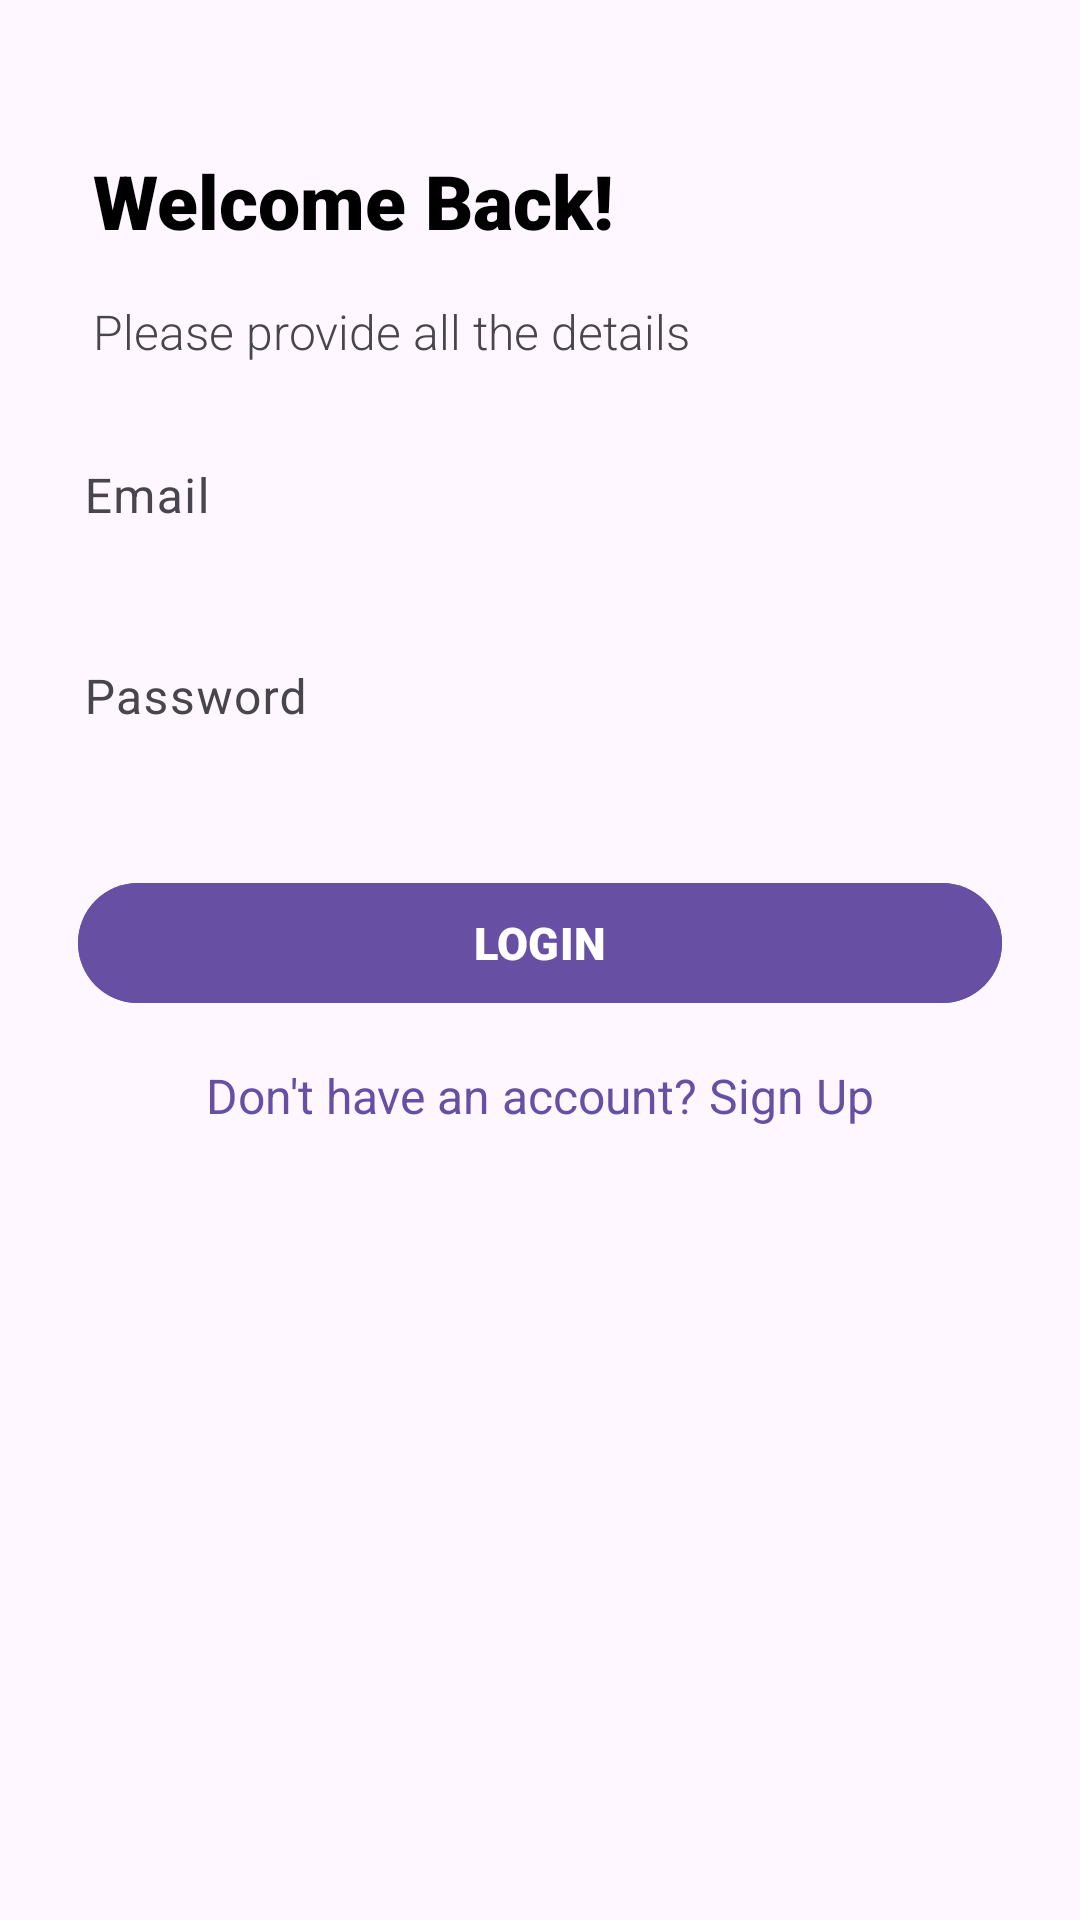

Here is an Android app screen rendered from its layout file. Give the layout XML and the strings, colors and styles it references.
<!-- AndroidManifest.xml: application theme Theme.InternshalaWorkshop -->
<!-- res/layout/fragment_login.xml -->
<?xml version="1.0" encoding="utf-8"?>
<androidx.constraintlayout.widget.ConstraintLayout
    xmlns:android="http://schemas.android.com/apk/res/android"
    xmlns:app="http://schemas.android.com/apk/res-auto"
    xmlns:tools="http://schemas.android.com/tools"
    android:layout_width="match_parent"
    android:layout_height="match_parent"
    android:layout_gravity="center"
    android:background="?android:attr/windowBackground"
    android:paddingStart="16dp"
    android:paddingEnd="16dp"
    tools:context="com.internshalaworkshop.Login">

    <com.google.android.material.textview.MaterialTextView
        android:id="@+id/titleTextView"
        android:layout_width="wrap_content"
        android:layout_height="wrap_content"
        android:layout_marginTop="50dp"
        android:layout_marginLeft="15dp"
        android:textStyle="bold"
        android:fontFamily="sans-serif-black"
        android:text="Welcome Back!"
        android:textColor="@color/black"
        android:textSize="25sp"
        app:layout_constraintStart_toStartOf="parent"
        app:layout_constraintTop_toTopOf="parent" />

    <com.google.android.material.textview.MaterialTextView
        android:id="@+id/subtitleTextView"
        android:layout_width="wrap_content"
        android:layout_height="wrap_content"
        android:fontFamily="sans-serif-light"
        android:layout_marginTop="16dp"
        android:layout_marginLeft="15dp"
        android:text="Please provide all the details"
        android:textColor="?android:attr/textColorSecondary"
        android:textSize="16sp"
        app:layout_constraintStart_toStartOf="parent"
        app:layout_constraintTop_toBottomOf="@+id/titleTextView" />



    <com.google.android.material.textfield.TextInputLayout
        android:id="@+id/emailTextInputLayout"
        android:layout_width="0dp"
        android:layout_height="wrap_content"
        android:layout_marginTop="16dp"
        app:boxBackgroundColor="#ffffff"
        app:boxStrokeColor="?attr/colorSecondary"
        app:boxStrokeWidth="2dp"
        app:hintEnabled="true"
        android:hint="Email"
        app:layout_constraintEnd_toEndOf="parent"
        app:layout_constraintStart_toStartOf="parent"
        app:layout_constraintTop_toBottomOf="@+id/subtitleTextView"
        app:startIconDrawable="@drawable/ic_email"
        app:startIconTint="?attr/colorPrimary">

        <com.google.android.material.textfield.TextInputEditText
            android:id="@+id/emailEditText"
            android:layout_width="match_parent"
            android:layout_height="wrap_content"
            android:background="@android:color/transparent"
            android:padding="12dp"
            android:textColor="?android:attr/textColorPrimary" />
    </com.google.android.material.textfield.TextInputLayout>

    <com.google.android.material.textfield.TextInputLayout
        android:id="@+id/passwordTextInputLayout"
        android:layout_width="0dp"
        android:layout_height="wrap_content"
        android:layout_marginTop="16dp"
        app:boxBackgroundColor="#ffffff"
        app:boxStrokeColor="?attr/colorSecondary"
        app:boxStrokeWidth="2dp"
        app:hintEnabled="true"
        android:hint="Password"
        app:layout_constraintEnd_toEndOf="parent"
        app:layout_constraintStart_toStartOf="parent"
        app:layout_constraintTop_toBottomOf="@+id/emailTextInputLayout"
        app:startIconDrawable="@drawable/ic_lock"
        app:startIconTint="?attr/colorPrimary">

        <com.google.android.material.textfield.TextInputEditText
            android:id="@+id/passwordEditText"
            android:layout_width="match_parent"
            android:layout_height="wrap_content"
            android:background="@android:color/transparent"
            android:inputType="textPassword"
            android:padding="12dp"
            android:textColor="?android:attr/textColorPrimary" />
    </com.google.android.material.textfield.TextInputLayout>

    <com.google.android.material.button.MaterialButton
        android:id="@+id/signInButton"
        android:layout_width="0dp"
        android:layout_height="wrap_content"
        android:layout_marginTop="35dp"
        android:backgroundTint="?attr/colorPrimary"
        android:text="LOGIN"
        android:textSize="15sp"
        android:fontFamily="sans-serif-black"
        android:textColor="#FFFFFF"
        app:cornerRadius="24dp"
        android:layout_marginStart="10dp"
        android:layout_marginEnd="10dp"
        app:layout_constraintEnd_toEndOf="parent"
        app:layout_constraintStart_toStartOf="parent"
        app:layout_constraintTop_toBottomOf="@+id/passwordTextInputLayout" />

    <com.google.android.material.textview.MaterialTextView
        android:id="@+id/signUpTextView"
        android:layout_width="wrap_content"
        android:layout_height="wrap_content"
        android:layout_marginTop="16dp"
        android:clickable="true"
        android:text="Don't have an account? Sign Up"
        android:textColor="?attr/colorPrimary"
        android:textSize="16sp"
        app:layout_constraintEnd_toEndOf="parent"
        app:layout_constraintStart_toStartOf="parent"
        app:layout_constraintTop_toBottomOf="@+id/signInButton" />

</androidx.constraintlayout.widget.ConstraintLayout>
<!-- resources referenced by this layout -->
<resources>
  <style name="Theme.InternshalaWorkshop" parent="Base.Theme.InternshalaWorkshop" />
  <style name="Base.Theme.InternshalaWorkshop" parent="Theme.Material3.Light.NoActionBar">
          
          
      </style>
  <!-- not gathered from this repository: default colours our renderer supplied (Android Studio template values) -->
  <color name="black">#FF000000</color>
</resources>
